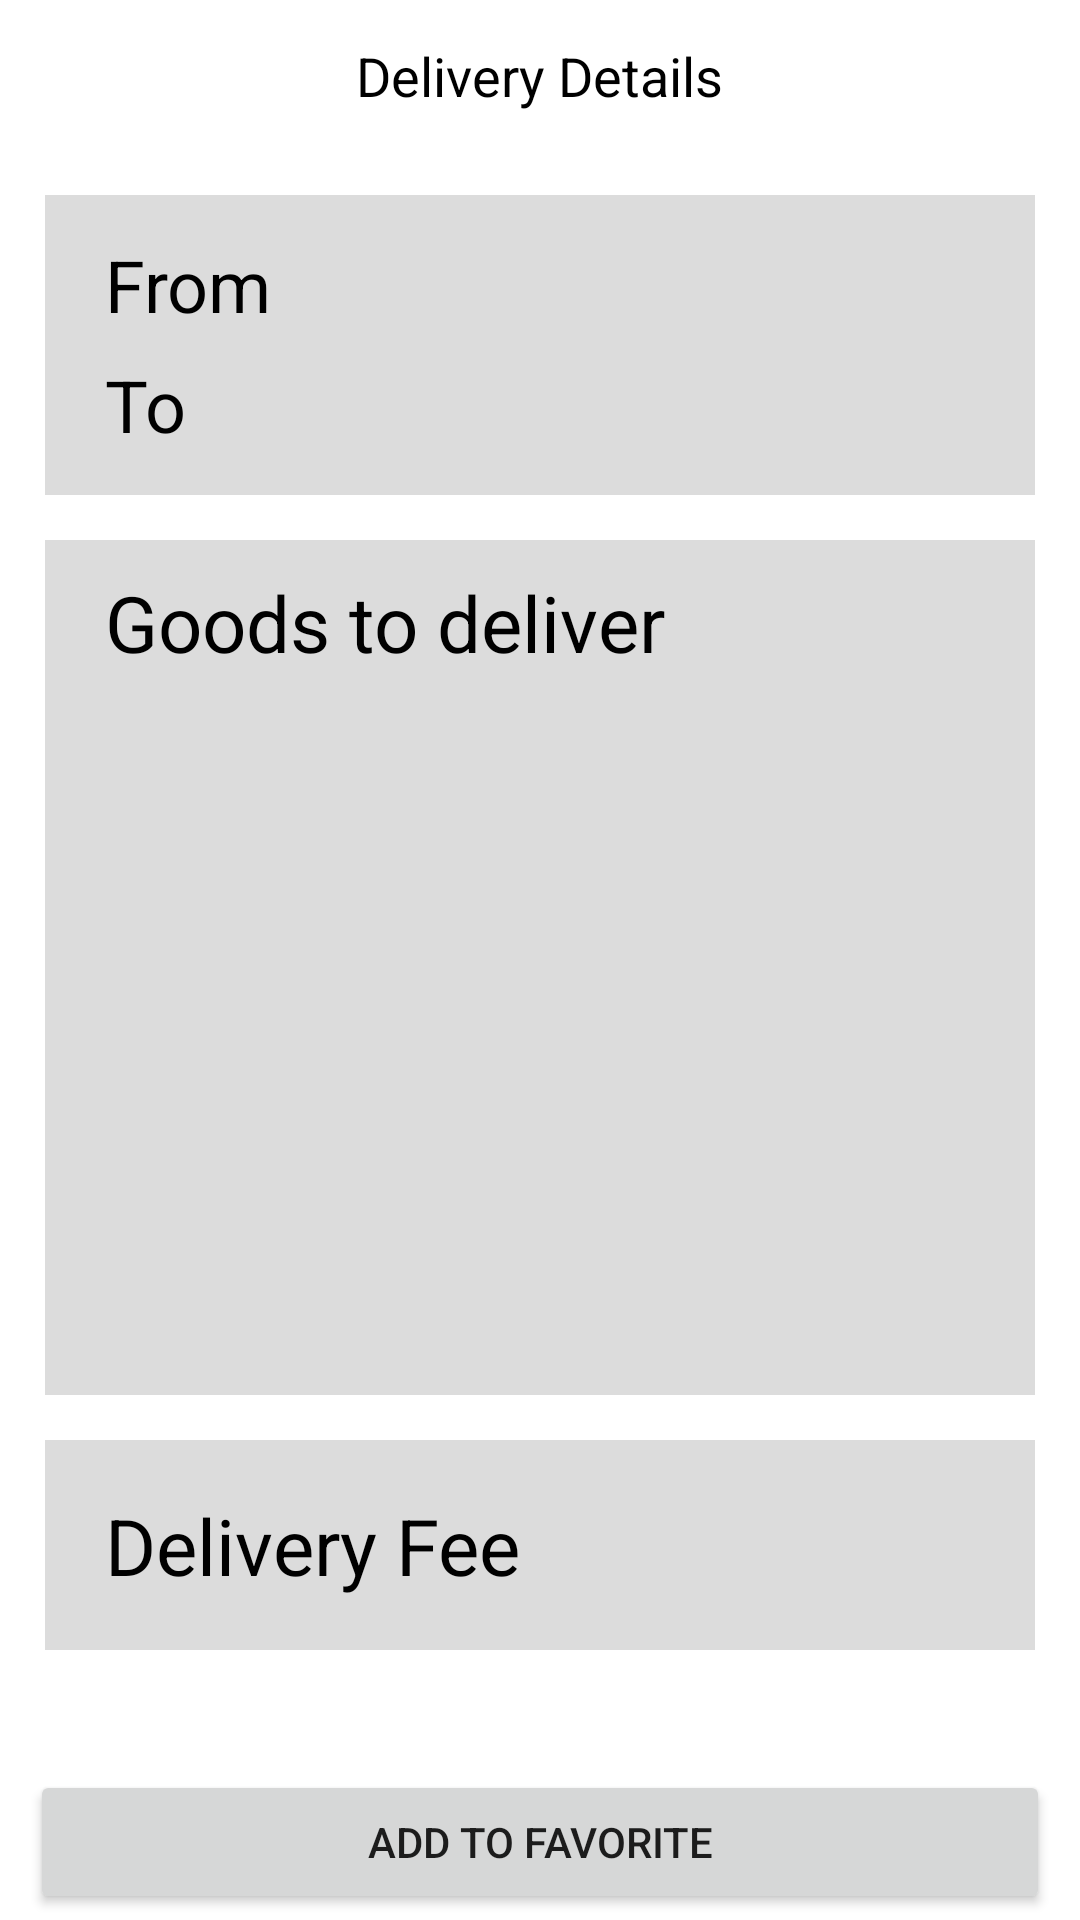

The Android layout XML behind this screen, and the referenced resources:
<!-- AndroidManifest.xml: application theme Theme.DeliveryList -->
<!-- res/layout/activity_delivery_detail.xml -->
<?xml version="1.0" encoding="utf-8"?>
<layout xmlns:app="http://schemas.android.com/apk/res-auto"
    xmlns:tools="http://schemas.android.com/tools"
    xmlns:android="http://schemas.android.com/apk/res/android">

    <androidx.constraintlayout.widget.ConstraintLayout
        android:layout_width="match_parent"
        android:layout_height="match_parent">

        <androidx.constraintlayout.widget.ConstraintLayout
            android:id="@+id/constraintLayout"
            android:layout_width="match_parent"
            android:layout_height="50dp"
            app:layout_constraintEnd_toEndOf="parent"
            app:layout_constraintStart_toStartOf="parent"
            app:layout_constraintTop_toTopOf="parent">

            <TextView
                android:id="@+id/textView5"
                android:layout_width="wrap_content"
                android:layout_height="wrap_content"
                android:text="Delivery Details"
                android:textColor="@color/black"
                android:textSize="18sp"
                app:layout_constraintBottom_toBottomOf="parent"
                app:layout_constraintEnd_toEndOf="parent"
                app:layout_constraintStart_toStartOf="parent"
                app:layout_constraintTop_toTopOf="parent" />

            <ImageView
                android:id="@+id/btn_back"
                android:layout_width="30dp"
                android:layout_height="30dp"
                android:layout_marginStart="10dp"
                android:background="@drawable/ic_back"
                app:layout_constraintBottom_toBottomOf="parent"
                app:layout_constraintStart_toStartOf="parent"
                app:layout_constraintTop_toTopOf="parent" />

        </androidx.constraintlayout.widget.ConstraintLayout>

        <androidx.core.widget.NestedScrollView
            android:id="@+id/nestedScrollView"
            android:layout_width="match_parent"
            android:layout_height="0dp"
            app:layout_constraintBottom_toTopOf="@+id/linearLayout2"
            app:layout_constraintEnd_toEndOf="parent"
            app:layout_constraintHorizontal_bias="1.0"
            app:layout_constraintStart_toStartOf="parent"
            app:layout_constraintTop_toBottomOf="@+id/constraintLayout">

            <LinearLayout
                android:layout_width="match_parent"
                android:layout_height="match_parent"
                android:orientation="vertical">

                <androidx.constraintlayout.widget.ConstraintLayout
                    android:layout_width="match_parent"
                    android:layout_height="100dp"
                    android:layout_marginStart="15dp"
                    android:layout_marginTop="15dp"
                    android:layout_marginEnd="15dp"
                    android:background="#DCDCDC">


                    <LinearLayout
                        android:layout_width="wrap_content"
                        android:layout_height="match_parent"
                        android:layout_marginStart="20dp"
                        android:layout_marginTop="10dp"
                        android:layout_marginBottom="10dp"
                        android:orientation="vertical"
                        app:layout_constraintBottom_toBottomOf="parent"
                        app:layout_constraintStart_toStartOf="parent"
                        app:layout_constraintTop_toTopOf="parent">

                        <TextView
                            android:id="@+id/textView4"
                            android:layout_width="match_parent"
                            android:layout_height="wrap_content"
                            android:layout_weight="1"
                            android:gravity="center_vertical"
                            android:text="From"
                            android:textColor="@color/black"
                            android:textSize="24sp" />

                        <TextView
                            android:id="@+id/textView3"
                            android:layout_width="match_parent"
                            android:layout_height="wrap_content"
                            android:layout_weight="1"
                            android:gravity="center_vertical"
                            android:text="To"
                            android:textColor="@color/black"
                            android:textSize="24sp" />
                    </LinearLayout>

                    <LinearLayout
                        android:layout_width="wrap_content"
                        android:layout_height="match_parent"
                        android:layout_marginEnd="30dp"
                        android:orientation="vertical"
                        app:layout_constraintBottom_toBottomOf="parent"
                        app:layout_constraintEnd_toEndOf="parent"
                        app:layout_constraintTop_toTopOf="parent">

                        <TextView
                            android:id="@+id/tv_from_second"
                            android:layout_width="match_parent"
                            android:layout_height="wrap_content"
                            android:layout_weight="1"
                            android:gravity="center_vertical"
                            android:textColor="@color/black"
                            android:textSize="24sp" />

                        <TextView
                            android:id="@+id/tv_to_second"
                            android:layout_width="match_parent"
                            android:layout_height="wrap_content"
                            android:layout_weight="1"
                            android:gravity="center_vertical"
                            android:textColor="@color/black"
                            android:textSize="24sp" />
                    </LinearLayout>
                </androidx.constraintlayout.widget.ConstraintLayout>

                <androidx.constraintlayout.widget.ConstraintLayout
                    android:layout_width="match_parent"
                    android:layout_height="wrap_content"
                    android:layout_marginStart="15dp"
                    android:layout_marginTop="15dp"
                    android:layout_marginEnd="15dp"
                    android:background="#DCDCDC">

                    <TextView
                        android:id="@+id/textView7"
                        android:layout_width="wrap_content"
                        android:layout_height="wrap_content"
                        android:layout_marginStart="20dp"
                        android:layout_marginTop="10dp"
                        android:text="Goods to deliver"
                        android:textColor="@color/black"
                        android:textSize="26sp"
                        app:layout_constraintStart_toStartOf="parent"
                        app:layout_constraintTop_toTopOf="parent" />

                    <ImageView
                        android:id="@+id/img_goods"
                        android:layout_width="wrap_content"
                        android:layout_height="200dp"
                        android:layout_marginStart="20dp"
                        android:layout_marginTop="10dp"
                        android:layout_marginBottom="30dp"
                        app:layout_constraintBottom_toBottomOf="parent"
                        app:layout_constraintStart_toStartOf="parent"
                        app:layout_constraintTop_toBottomOf="@+id/textView7" />
                </androidx.constraintlayout.widget.ConstraintLayout>

                <androidx.constraintlayout.widget.ConstraintLayout
                    android:layout_width="match_parent"
                    android:layout_height="70dp"
                    android:layout_marginStart="15dp"
                    android:layout_marginTop="15dp"
                    android:layout_marginEnd="15dp"
                    android:background="#DCDCDC">

                    <TextView
                        android:id="@+id/tv_price_second"
                        android:layout_width="wrap_content"
                        android:layout_height="wrap_content"
                        android:layout_marginEnd="20dp"
                        android:text=""
                        android:textColor="@color/black"
                        android:textSize="26sp"
                        app:layout_constraintBottom_toBottomOf="parent"
                        app:layout_constraintEnd_toEndOf="parent"
                        app:layout_constraintTop_toTopOf="parent" />

                    <TextView
                        android:id="@+id/textView8"
                        android:layout_width="wrap_content"
                        android:layout_height="wrap_content"
                        android:layout_marginStart="20dp"
                        android:text="Delivery Fee"
                        android:textColor="@color/black"
                        android:textSize="26sp"
                        app:layout_constraintBottom_toBottomOf="parent"
                        app:layout_constraintStart_toStartOf="parent"
                        app:layout_constraintTop_toTopOf="parent" />
                </androidx.constraintlayout.widget.ConstraintLayout>
            </LinearLayout>

        </androidx.core.widget.NestedScrollView>

        <LinearLayout
            android:id="@+id/linearLayout2"
            android:layout_width="match_parent"
            android:layout_height="50dp"
            android:layout_marginStart="10dp"
            android:layout_marginEnd="10dp"
            android:orientation="vertical"
            app:layout_constraintBottom_toBottomOf="parent"
            app:layout_constraintEnd_toEndOf="parent"
            app:layout_constraintStart_toStartOf="parent">

            <Button
                android:id="@+id/button_add_favorite"
                android:layout_width="match_parent"
                android:layout_height="wrap_content"
                android:text="Add to Favorite" />
        </LinearLayout>

    </androidx.constraintlayout.widget.ConstraintLayout>

</layout>
<!-- resources referenced by this layout -->
<resources>
  <style name="Theme.DeliveryList" parent="Theme.MaterialComponents.DayNight.DarkActionBar">
          
          <item name="colorPrimary">@color/purple_500</item>
          <item name="colorPrimaryVariant">@color/purple_700</item>
          <item name="colorOnPrimary">@color/white</item>
          
          <item name="colorSecondary">@color/teal_200</item>
          <item name="colorSecondaryVariant">@color/teal_700</item>
          <item name="colorOnSecondary">@color/black</item>
          
          <item name="android:statusBarColor" tools:targetApi="l">?attr/colorPrimaryVariant</item>
          
      </style>
  <!-- not gathered from this repository: default colours our renderer supplied (Android Studio template values) -->
  <color name="purple_500">#FF6200EE</color>
  <color name="purple_700">#FF3700B3</color>
  <color name="teal_200">#FF03DAC5</color>
  <color name="teal_700">#FF018786</color>
  <color name="black">#FF000000</color>
  <color name="white">#FFFFFFFF</color>
</resources>
